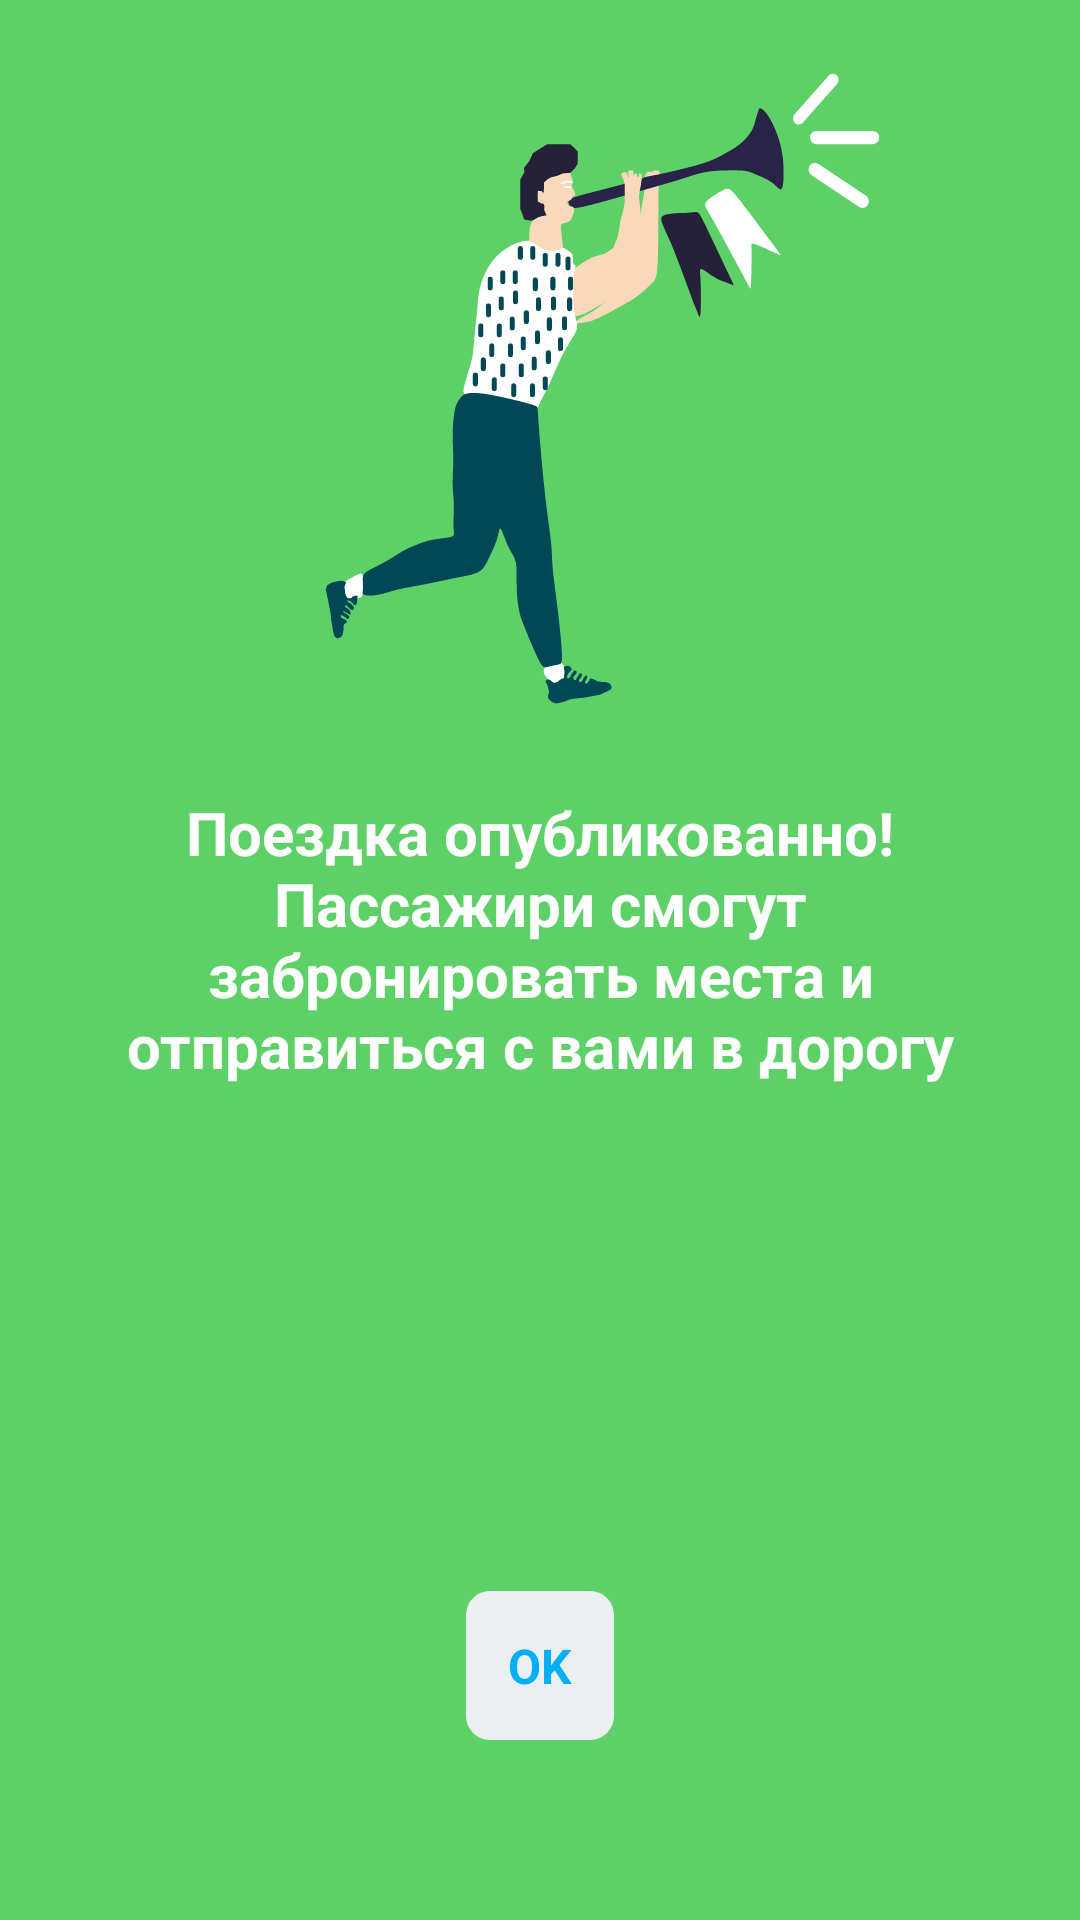

Here is an Android app screen rendered from its layout file. Give the layout XML and the strings, colors and styles it references.
<!-- AndroidManifest.xml: application theme Theme.BlaBlaCar -->
<!-- res/layout/addtrip_success_fragment.xml -->
<?xml version="1.0" encoding="utf-8"?>
<layout xmlns:android="http://schemas.android.com/apk/res/android"
        xmlns:app="http://schemas.android.com/apk/res-auto">

    <data>

    </data>

    <androidx.constraintlayout.widget.ConstraintLayout
            android:layout_width="match_parent"
            android:layout_height="match_parent"
            android:background="@drawable/send_trip">


        <TextView
                android:id="@+id/textView13"
                android:layout_width="0dp"
                android:layout_height="wrap_content"
                android:layout_marginStart="32dp"
                android:layout_marginLeft="32dp"
                android:layout_marginTop="32dp"
                android:layout_marginEnd="32dp"
                android:layout_marginRight="32dp"
                android:layout_marginBottom="32dp"
                android:gravity="center"
                android:text="@string/request_senden"
                android:textColor="@color/white"
                android:textSize="20sp"
                android:textStyle="bold"
                app:layout_constraintBottom_toTopOf="@+id/goHome"
                app:layout_constraintEnd_toEndOf="parent"
                app:layout_constraintHorizontal_bias="0.0"
                app:layout_constraintStart_toStartOf="parent"
                app:layout_constraintTop_toTopOf="parent"
                app:layout_constraintVertical_bias="0.63" />

        <TextView
                android:id="@+id/goHome"
                android:layout_width="wrap_content"
                android:layout_height="wrap_content"
                android:layout_marginBottom="60dp"
                android:background="@drawable/rounded_corners_gray"
                android:padding="14sp"
                android:text="OK"
                android:textColor="@color/purple_500"
                android:textSize="16sp"
                android:textStyle="bold"
                app:layout_constraintBottom_toBottomOf="parent"
                app:layout_constraintEnd_toEndOf="@+id/textView13"
                app:layout_constraintStart_toStartOf="@+id/textView13" />

    </androidx.constraintlayout.widget.ConstraintLayout>
</layout>
<!-- resources referenced by this layout -->
<resources>
  <color name="purple_500">#00AFF5</color>
  <color name="white">#FFFFFFFF</color>
  <!-- drawable rounded_corners_gray (drawable) -->
  <?xml version="1.0" encoding="UTF-8"?>
  <shape xmlns:android="http://schemas.android.com/apk/res/android">
  
      <solid android:color="#eceff1" />
  
      <corners android:radius="8dp" />
  
  </shape>
  <!-- drawable send_trip: vector/xml drawable (drawable, 21738 chars, omitted) -->
  <string name="request_senden">Поездка опубликованно! Пассажири смогут забронировать места и отправиться с вами в дорогу</string>
  <style name="Theme.BlaBlaCar" parent="Theme.MaterialComponents.Light.NoActionBar">
          
          <item name="colorPrimary">@color/purple_500</item>
          <item name="colorPrimaryVariant">@color/purple_700</item>
          <item name="colorOnPrimary">@color/white</item>
          
          <item name="colorSecondary">@color/teal_200</item>
          <item name="colorSecondaryVariant">@color/teal_700</item>
          <item name="colorOnSecondary">@color/black</item>
          
          <item name="android:forceDarkAllowed" tools:targetApi="q">false</item>
          <item name="android:statusBarColor" tools:targetApi="l">?attr/colorPrimaryVariant</item>
          
      </style>
  
      //this style will be use in editor activity
  <color name="purple_700">#00AFF5</color>
  <color name="teal_200">#00AFF5</color>
  <color name="teal_700">#FF018786</color>
  <color name="black">#FF000000</color>
</resources>
